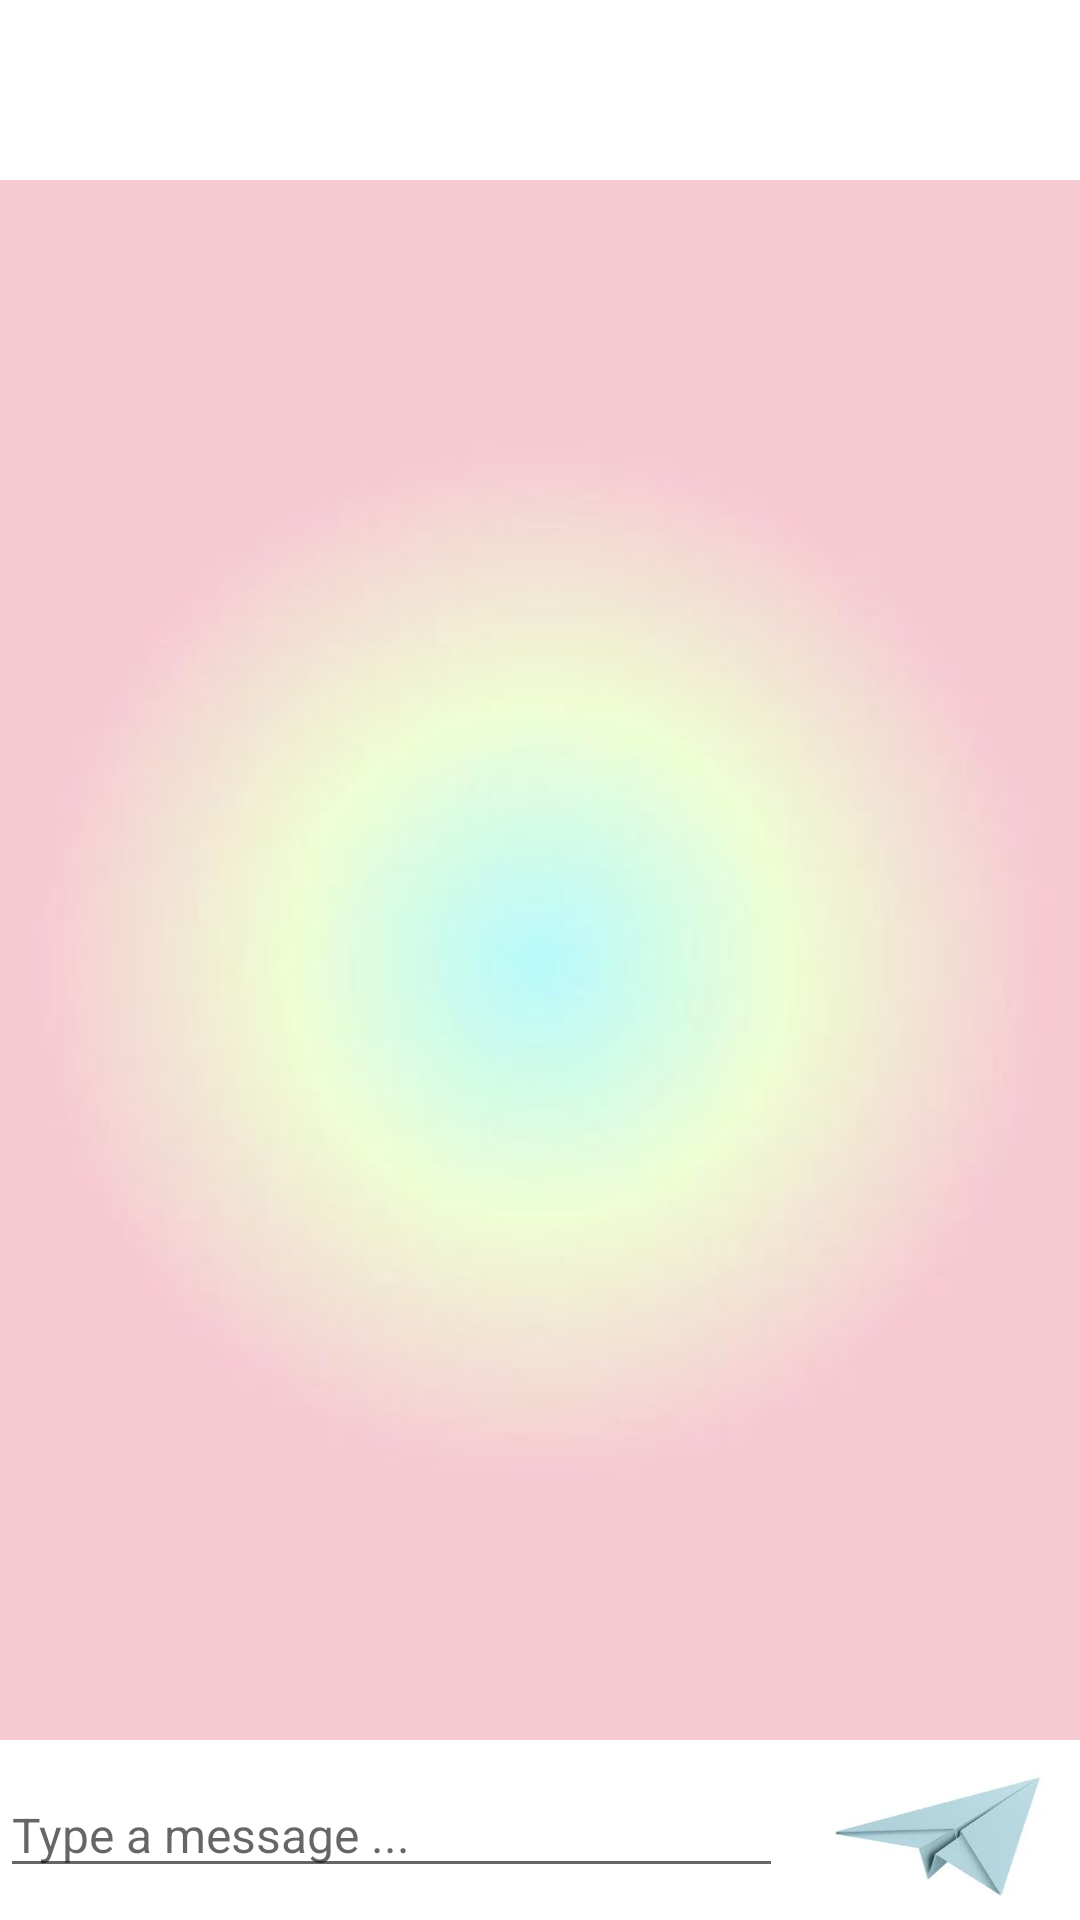

Write the Android layout XML for this screen, with the resource values it uses.
<!-- AndroidManifest.xml: application theme Theme.PawPal -->
<!-- res/layout/activity_chat.xml -->
<?xml version="1.0" encoding="utf-8" ?>
<RelativeLayout xmlns:android="http://schemas.android.com/apk/res/android"
    xmlns:tools="http://schemas.android.com/tools"
    android:layout_width="match_parent"
    android:layout_height="match_parent"
    tools:context=".ChatActivity">


    <LinearLayout
        android:layout_width="match_parent"
        android:layout_height="60dp"
        android:gravity="center"
        android:id="@+id/ust"
        android:layout_alignParentTop="true"
        android:orientation="horizontal">

        <ImageView
            android:layout_width="20dp"
            android:layout_height="20dp"
            android:layout_marginTop="3dp"
            android:layout_marginLeft="10dp"
            android:background="@drawable/back"
            android:id="@+id/backImage"></ImageView>

        <TextView
            android:id="@+id/chatUserName"
            android:layout_width="0dp"
            android:layout_height="wrap_content"
            android:layout_gravity="center"
            android:layout_marginLeft="20dp"
            android:layout_weight="6"
            android:textColor="@color/black"
            android:textSize="20dp"
            android:textStyle="bold"></TextView>
    </LinearLayout>

    <androidx.recyclerview.widget.RecyclerView
        android:layout_width="match_parent"
        android:layout_above="@id/alt"
        android:id="@+id/chatRecyclerView"
        android:background="@drawable/chat_wallpaper"
        android:layout_below="@id/ust"
        android:layout_height="match_parent"></androidx.recyclerview.widget.RecyclerView>

    <LinearLayout
        android:layout_width="match_parent"
        android:layout_height="60dp"
        android:gravity="center"
        android:id="@+id/alt"
        android:layout_alignParentBottom="true"
        android:orientation="horizontal">

        <EditText
            android:id="@+id/chatEditText"
            android:layout_width="1dp"
            android:layout_height="wrap_content"
            android:layout_marginRight="16dp"
            android:layout_weight="5"
            android:hint="Type a message ..."
            android:textColor="@color/cardview_dark_background"
            android:textSize="16dp"
            android:textStyle="normal"></EditText>

        <ImageView
            android:layout_width="19dp"
            android:layout_height="52dp"
            android:background="@drawable/send_icon"
            android:layout_marginRight="12dp"
            android:id="@+id/sendImage"
            android:layout_weight="1"></ImageView>
    </LinearLayout>

</RelativeLayout>
<!-- resources referenced by this layout -->
<resources>
  <!-- drawable chat_wallpaper: jpeg bitmap (drawable, 6238 bytes) -->
  <!-- drawable send_icon: jpeg bitmap (drawable, 2781 bytes) -->
  <style name="Theme.PawPal" parent="Theme.MaterialComponents.DayNight.DarkActionBar">
          
          <item name="colorPrimary">@color/purple_500</item>
          <item name="colorPrimaryVariant">@color/purple_700</item>
          <item name="colorOnPrimary">@color/white</item>
          
          <item name="colorSecondary">@color/teal_200</item>
          <item name="colorSecondaryVariant">@color/teal_700</item>
          <item name="colorOnSecondary">@color/black</item>
          
          <item name="android:statusBarColor">?attr/colorPrimaryVariant</item>
          
      </style>
  <!-- not gathered from this repository: default colours our renderer supplied (Android Studio template values) -->
  <color name="purple_500">#FF6200EE</color>
  <color name="purple_700">#FF3700B3</color>
  <color name="teal_200">#FF03DAC5</color>
  <color name="teal_700">#FF018786</color>
  <color name="black">#FF000000</color>
  <color name="white">#FFFFFFFF</color>
</resources>
